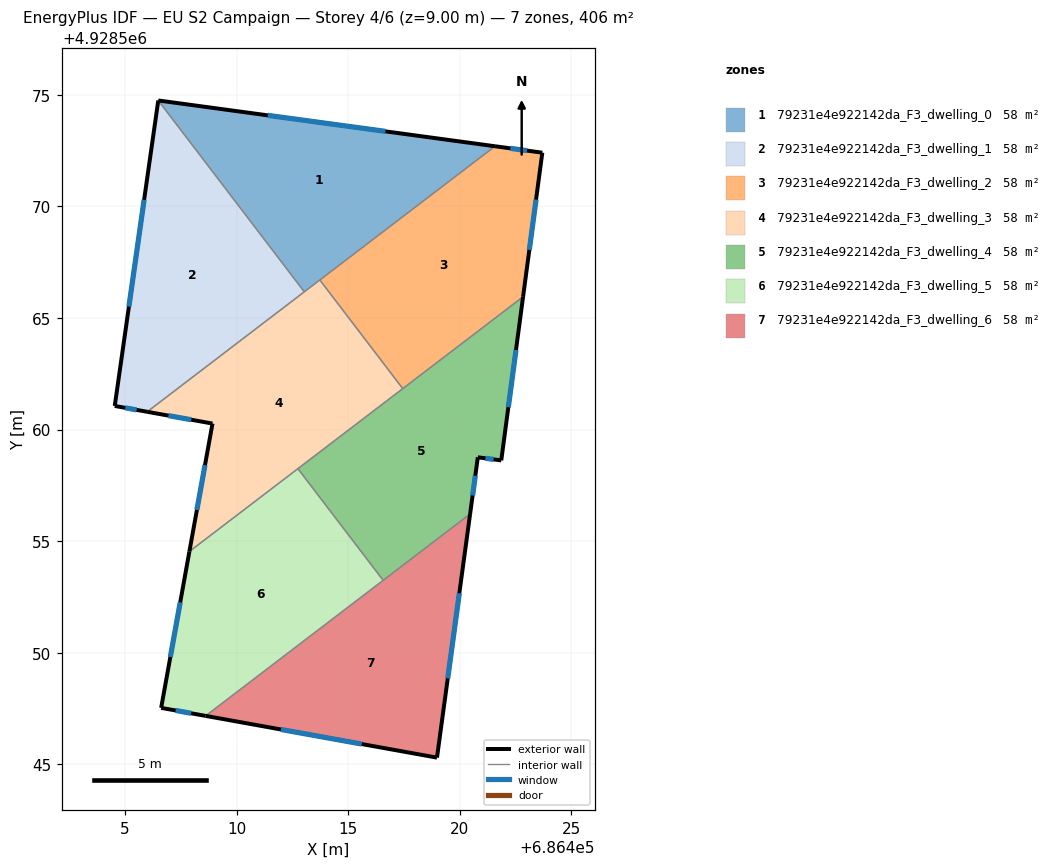
=== STOREY PLAN SPEC (per zone: floor XY polygon, exterior-wall plan segments, windows/doors) ===
zone 1: 79231e4e922142da_F3_dwelling_0  (58.0 m²)
  floor: (686421.57, 4928572.70) (686413.03, 4928566.18) (686406.48, 4928574.75)
  exterior wall: (686421.57, 4928572.70) – (686406.48, 4928574.75)  [15.2 m]
    window: (686416.67, 4928573.37) – (686411.39, 4928574.08)  [5.6 m²]
  interior walls: 3
zone 2: 79231e4e922142da_F3_dwelling_1  (58.0 m²)
  floor: (686406.48, 4928574.75) (686413.03, 4928566.18) (686405.99, 4928560.80) (686404.53, 4928561.06)
  exterior wall: (686406.48, 4928574.75) – (686404.53, 4928561.06)  [13.8 m]
    window: (686405.85, 4928570.30) – (686405.17, 4928565.51)  [5.1 m²]
  exterior wall: (686404.53, 4928561.06) – (686405.99, 4928560.80)  [1.5 m]
    window: (686405.01, 4928560.98) – (686405.51, 4928560.89)  [0.5 m²]
  interior walls: 2
zone 3: 79231e4e922142da_F3_dwelling_2  (58.0 m²)
  floor: (686423.69, 4928572.41) (686422.83, 4928565.95) (686417.44, 4928561.84) (686413.72, 4928566.71) (686421.57, 4928572.70)
  exterior wall: (686422.83, 4928565.95) – (686423.69, 4928572.41)  [6.5 m]
    window: (686423.11, 4928568.05) – (686423.41, 4928570.31)  [2.4 m²]
  exterior wall: (686423.69, 4928572.41) – (686421.57, 4928572.70)  [2.1 m]
    window: (686423.00, 4928572.50) – (686422.26, 4928572.61)  [0.8 m²]
  interior walls: 3
zone 4: 79231e4e922142da_F3_dwelling_3  (58.0 m²)
  floor: (686413.72, 4928566.71) (686417.44, 4928561.84) (686407.88, 4928554.54) (686408.91, 4928560.27) (686405.99, 4928560.80)
  exterior wall: (686405.99, 4928560.80) – (686408.91, 4928560.27)  [3.0 m]
    window: (686406.94, 4928560.63) – (686407.96, 4928560.44)  [1.1 m²]
  exterior wall: (686408.91, 4928560.27) – (686407.88, 4928554.54)  [5.8 m]
    window: (686408.58, 4928558.41) – (686408.22, 4928556.40)  [2.1 m²]
  interior walls: 5
zone 5: 79231e4e922142da_F3_dwelling_4  (58.0 m²)
  floor: (686422.83, 4928565.95) (686421.85, 4928558.62) (686420.80, 4928558.76) (686420.46, 4928556.22) (686416.56, 4928553.25) (686412.74, 4928558.25)
  exterior wall: (686421.85, 4928558.62) – (686422.83, 4928565.95)  [7.4 m]
    window: (686422.17, 4928561.01) – (686422.51, 4928563.57)  [2.7 m²]
  exterior wall: (686420.80, 4928558.76) – (686421.85, 4928558.62)  [1.1 m]
    window: (686421.15, 4928558.72) – (686421.51, 4928558.67)  [0.4 m²]
  exterior wall: (686420.46, 4928556.22) – (686420.80, 4928558.76)  [2.6 m]
    window: (686420.57, 4928557.05) – (686420.69, 4928557.93)  [0.9 m²]
  interior walls: 4
zone 6: 79231e4e922142da_F3_dwelling_5  (58.0 m²)
  floor: (686412.74, 4928558.25) (686416.56, 4928553.25) (686408.61, 4928547.17) (686406.61, 4928547.53) (686407.88, 4928554.54)
  exterior wall: (686407.88, 4928554.54) – (686406.61, 4928547.53)  [7.1 m]
    window: (686407.47, 4928552.26) – (686407.03, 4928549.81)  [2.6 m²]
  exterior wall: (686406.61, 4928547.53) – (686408.61, 4928547.17)  [2.0 m]
    window: (686407.26, 4928547.41) – (686407.96, 4928547.29)  [0.7 m²]
  interior walls: 3
zone 7: 79231e4e922142da_F3_dwelling_6  (58.0 m²)
  floor: (686420.46, 4928556.22) (686418.97, 4928545.30) (686408.61, 4928547.17)
  exterior wall: (686418.97, 4928545.30) – (686420.46, 4928556.22)  [11.0 m]
    window: (686419.46, 4928548.85) – (686419.98, 4928552.67)  [4.0 m²]
  exterior wall: (686408.61, 4928547.17) – (686418.97, 4928545.30)  [10.5 m]
    window: (686411.98, 4928546.56) – (686415.60, 4928545.91)  [3.9 m²]
  interior walls: 2

=== DERIVED (storey summary) ===
Building: EU S2 Campaign
Storey: 4 of 6  (floor level z = 9.00 m)
Storey gross floor area: 405.9 m²
Zones on this storey: 7
  - 79231e4e922142da_F3_dwelling_0: floor 58.0 m²; exterior wall 15.2 m (45.7 m²); 1 window(s) 5.6 m²; WWR 12.2%
  - 79231e4e922142da_F3_dwelling_1: floor 58.0 m²; exterior wall 15.3 m (45.9 m²); 2 window(s) 5.6 m²; WWR 12.2%
  - 79231e4e922142da_F3_dwelling_2: floor 58.0 m²; exterior wall 8.7 m (26.0 m²); 2 window(s) 3.2 m²; WWR 12.2%
  - 79231e4e922142da_F3_dwelling_3: floor 58.0 m²; exterior wall 8.8 m (26.4 m²); 2 window(s) 3.2 m²; WWR 12.2%
  - 79231e4e922142da_F3_dwelling_4: floor 58.0 m²; exterior wall 11.0 m (33.1 m²); 3 window(s) 4.0 m²; WWR 12.2%
  - 79231e4e922142da_F3_dwelling_5: floor 58.0 m²; exterior wall 9.1 m (27.4 m²); 2 window(s) 3.4 m²; WWR 12.2%
  - 79231e4e922142da_F3_dwelling_6: floor 58.0 m²; exterior wall 21.6 m (64.7 m²); 2 window(s) 7.9 m²; WWR 12.2%
Zone adjacency (shared interzone walls):
  - 79231e4e922142da_F3_dwelling_0 ↔ 79231e4e922142da_F3_dwelling_1
  - 79231e4e922142da_F3_dwelling_0 ↔ 79231e4e922142da_F3_dwelling_2
  - 79231e4e922142da_F3_dwelling_0 ↔ 79231e4e922142da_F3_dwelling_3
  - 79231e4e922142da_F3_dwelling_1 ↔ 79231e4e922142da_F3_dwelling_3
  - 79231e4e922142da_F3_dwelling_2 ↔ 79231e4e922142da_F3_dwelling_3
  - 79231e4e922142da_F3_dwelling_2 ↔ 79231e4e922142da_F3_dwelling_4
  - 79231e4e922142da_F3_dwelling_3 ↔ 79231e4e922142da_F3_dwelling_4
  - 79231e4e922142da_F3_dwelling_3 ↔ 79231e4e922142da_F3_dwelling_5
  - 79231e4e922142da_F3_dwelling_4 ↔ 79231e4e922142da_F3_dwelling_5
  - 79231e4e922142da_F3_dwelling_4 ↔ 79231e4e922142da_F3_dwelling_6
  - 79231e4e922142da_F3_dwelling_5 ↔ 79231e4e922142da_F3_dwelling_6